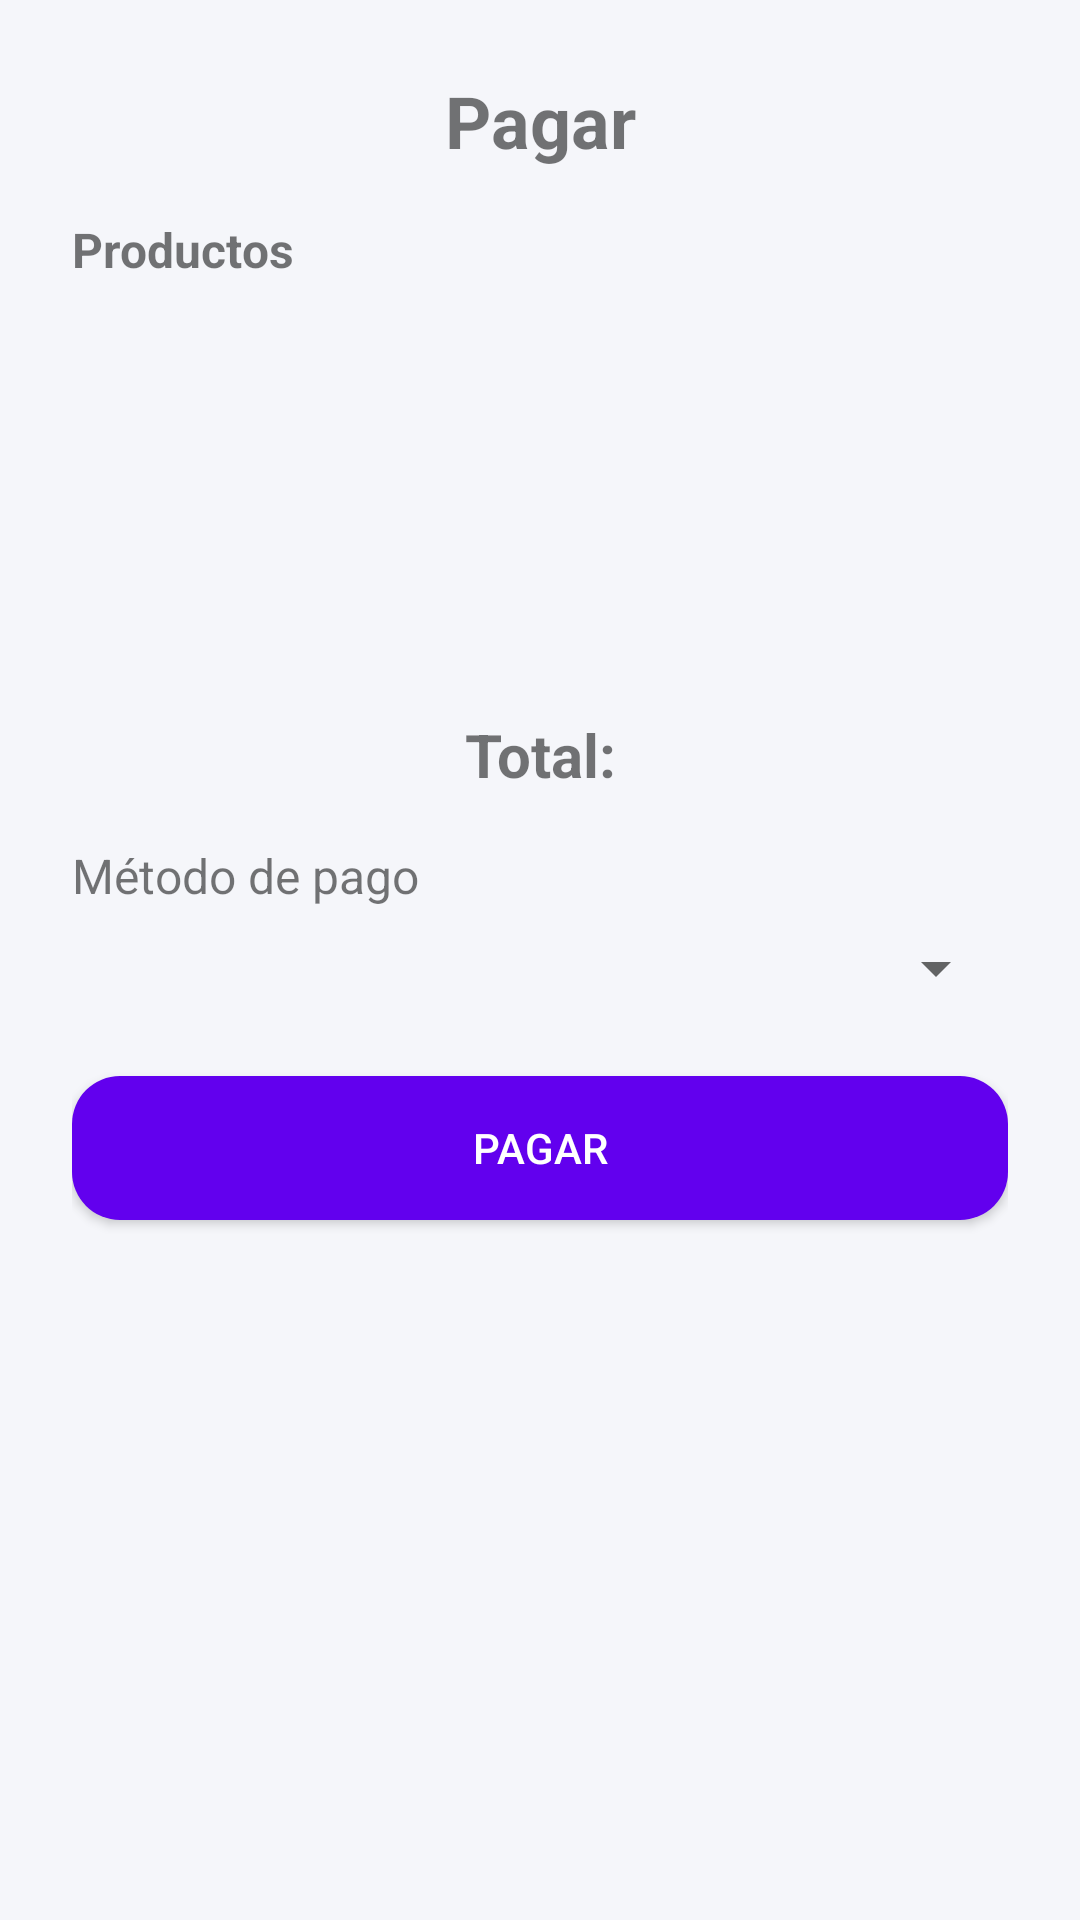

Android layout source for this screen:
<!-- AndroidManifest.xml: activity theme Theme.DbEjercicio -->
<!-- res/layout/activity_pagar.xml -->
<LinearLayout xmlns:android="http://schemas.android.com/apk/res/android"
    android:orientation="vertical"
    android:layout_width="match_parent"
    android:layout_height="match_parent"
    android:padding="24dp"
    android:background="@color/fondo_app">

    <TextView
        android:layout_width="match_parent"
        android:layout_height="wrap_content"
        android:text="@string/pantalla_pagar_titulo"
        android:textStyle="bold"
        android:textSize="24sp"
        android:gravity="center"
        android:layout_marginBottom="16dp"/>



    <TextView
        android:layout_width="match_parent"
        android:layout_height="wrap_content"
        android:text="@string/productos"
        android:textStyle="bold"
        android:textSize="16sp"
        android:layout_marginBottom="8dp"/>

    <ListView
        android:id="@+id/listViewProductosPagar"
        android:layout_width="match_parent"
        android:layout_height="120dp"
        android:layout_marginBottom="16dp"/>

    <TextView
        android:id="@+id/textTotal"
        android:layout_width="match_parent"
        android:layout_height="wrap_content"
        android:text="@string/total"
        android:textStyle="bold"
        android:textSize="20sp"
        android:gravity="center"
        android:layout_marginBottom="16dp"/>

    <TextView
        android:layout_width="match_parent"
        android:layout_height="wrap_content"
        android:text="@string/metodo_pago"
        android:textSize="16sp"
        android:layout_marginBottom="8dp"/>

    <Spinner
        android:id="@+id/spinnerMetodoPago"
        android:layout_width="match_parent"
        android:layout_height="wrap_content"
        android:layout_marginBottom="24dp"/>

    <LinearLayout
        android:id="@+id/layoutTarjeta"
        android:orientation="vertical"
        android:layout_width="match_parent"
        android:layout_height="wrap_content"
        android:visibility="gone"
        android:layout_marginBottom="16dp">

        <EditText
            android:id="@+id/editNumeroTarjeta"
            android:layout_width="match_parent"
            android:layout_height="wrap_content"
            android:hint="Número de tarjeta"
            android:inputType="number"/>

        <EditText
            android:id="@+id/editNombreTarjeta"
            android:layout_width="match_parent"
            android:layout_height="wrap_content"
            android:hint="Nombre en la tarjeta"/>
    </LinearLayout>

    <Button
        android:id="@+id/btnPagar"
        android:layout_width="match_parent"
        android:layout_height="wrap_content"
        android:text="@string/pagar"
        android:background="@drawable/boton_moderno"
        android:textColor="@color/boton_texto"/>
</LinearLayout>
<!-- resources referenced by this layout -->
<resources>
  <color name="boton_texto">#FFFFFF</color>
  <color name="fondo_app">#F5F6FA</color>
  <!-- drawable boton_moderno (drawable) -->
  <?xml version="1.0" encoding="utf-8"?>
  <shape xmlns:android="http://schemas.android.com/apk/res/android">
      <solid android:color="@color/boton_primario"/>
      <corners android:radius="16dp"/>
      <padding android:left="16dp" android:top="8dp" android:right="16dp" android:bottom="8dp"/>
  </shape>
  <string name="metodo_pago">Método de pago</string>
  <string name="pagar">Pagar</string>
  <string name="pantalla_pagar_titulo">Pagar</string>
  <string name="productos">Productos</string>
  <string name="total">Total:</string>
  <style name="Theme.DbEjercicio" parent="Theme.AppCompat.Light.NoActionBar" />
  <color name="boton_primario">#6200EE</color>
</resources>
